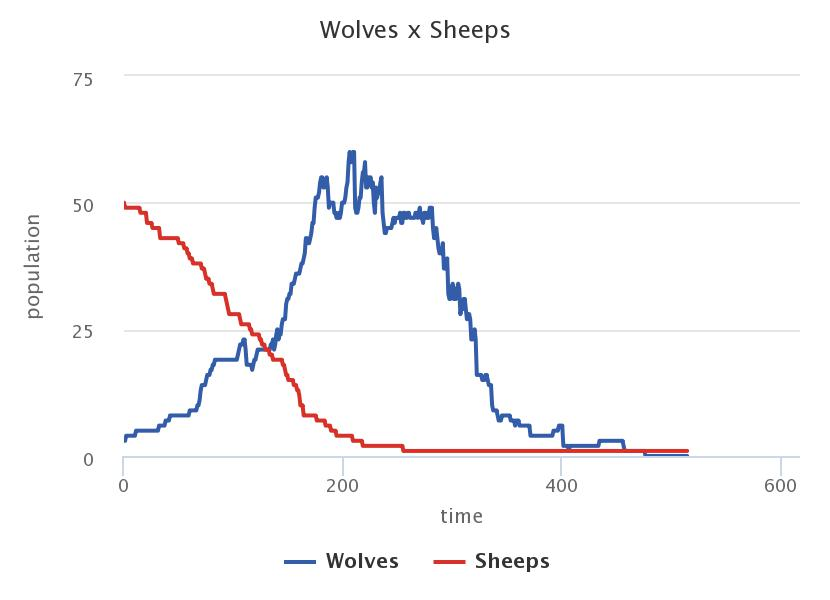

The file beside this chart, header and first rows:
time; Wolves; Sheeps
0; 3; 50
1; 3; 49
2; 4; 49
3; 4; 49
4; 4; 49
5; 4; 49
6; 4; 49
7; 4; 49
8; 4; 49
9; 4; 49
10; 4; 49
11; 5; 49
12; 5; 49
13; 5; 49
14; 5; 49
15; 5; 48
16; 5; 48
17; 5; 48
18; 5; 48
19; 5; 48
20; 5; 48
21; 5; 46
22; 5; 46
23; 5; 46
24; 5; 46
25; 5; 46
26; 5; 45
27; 5; 45
28; 5; 45
29; 5; 45
30; 5; 45
31; 5; 45
32; 6; 45
33; 6; 43
34; 6; 43
35; 6; 43
36; 6; 43
37; 6; 43
38; 7; 43
39; 7; 43
40; 7; 43
41; 7; 43
42; 8; 43
43; 8; 43
44; 8; 43
45; 8; 43
46; 8; 43
47; 8; 43
48; 8; 43
49; 8; 43
50; 8; 42
51; 8; 42
52; 8; 42
53; 8; 42
54; 8; 42
55; 8; 41
56; 8; 41
57; 8; 41
58; 8; 40
59; 8; 40
... 455 more rows
